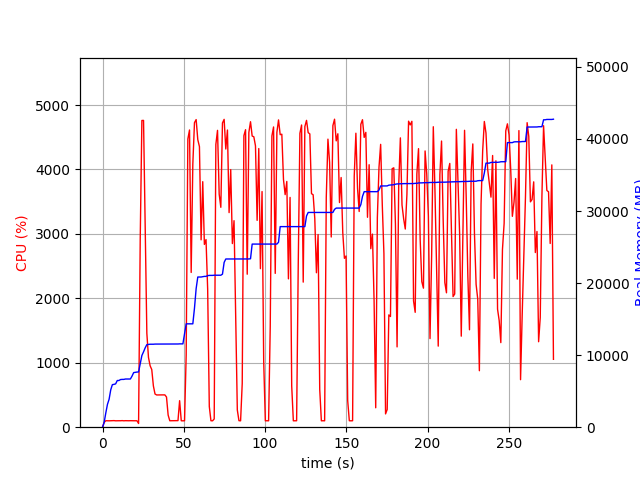

Values plotted in this chart, from the file beside it:
elapsed_time, nproc, cpu, mem_real, mem_virtual
3.504753112792969e-05, 1, 0.0, 6.633, 3186
1.006, 1, 75.5, 685.1, 1688
2.014, 1, 100.2, 1987, 3656
3.021, 1, 99.4, 3169, 5000
4.029, 1, 99.2, 3875, 6786
5.036, 1, 100.3, 5183, 8578
6.043, 1, 100.3, 5905, 8690
7.05, 1, 102.3, 5946, 8690
8.057, 1, 99.3, 6014, 8702
9.064, 1, 100.3, 6480, 8702
10.07, 1, 100.2, 6480, 8702
11.08, 1, 100.3, 6614, 8702
12.09, 1, 102.2, 6634, 8702
13.09, 1, 99.3, 6634, 8702
14.1, 1, 101.2, 6688, 8702
15.11, 1, 100.0, 6688, 8702
16.12, 1, 100.0, 6688, 8702
17.13, 1, 101.1, 6688, 8702
18.14, 1, 100.1, 7086, 10750
19.15, 1, 100.1, 7576, 10750
20.16, 1, 100.1, 7620, 10750
21.17, 1, 100.0, 7652, 10750
22.18, 2, 57.5, 7671, 13946
23.19, 1, 2918, 8800, 15297
24.2, 1, 4761, 9945, 16532
25.23, 1, 4762, 10459, 17062
26.25, 1, 3058, 11017, 17662
27.26, 1, 1458, 11457, 18100
28.27, 1, 1083, 11484, 18100
29.27, 1, 953.6, 11516, 18156
30.28, 1, 894.7, 11516, 18156
31.29, 1, 640.0, 11516, 18156
32.3, 1, 514.9, 11536, 18236
33.3, 1, 500.3, 11536, 18236
34.31, 1, 501.1, 11548, 18236
35.32, 1, 501.2, 11548, 18236
36.33, 1, 501.3, 11548, 18236
37.34, 1, 500.9, 11548, 18236
38.35, 1, 501.5, 11548, 18236
39.36, 1, 468.5, 11548, 18236
40.36, 1, 188.2, 11548, 18236
41.37, 1, 100.1, 11548, 18236
42.38, 1, 100.2, 11548, 18236
43.39, 1, 100.1, 11548, 18236
44.4, 1, 100.0, 11548, 18236
45.41, 1, 100.1, 11548, 18236
46.42, 1, 102.0, 11548, 18236
47.43, 1, 411.5, 11565, 18236
48.44, 1, 100.0, 11565, 18236
49.45, 1, 99.0, 11565, 18236
50.46, 1, 100.1, 12979, 21612
51.47, 1, 1121, 14343, 21804
52.49, 1, 4473, 14343, 21804
53.52, 1, 4613, 14343, 21804
54.55, 1, 2402, 14345, 21804
55.56, 1, 4084, 14347, 21804
56.57, 1, 4726, 16518, 25823
57.6, 1, 4774, 19235, 26830
58.61, 1, 4463, 20843, 26830
59.63, 1, 4354, 20843, 26830
... 215 more rows
